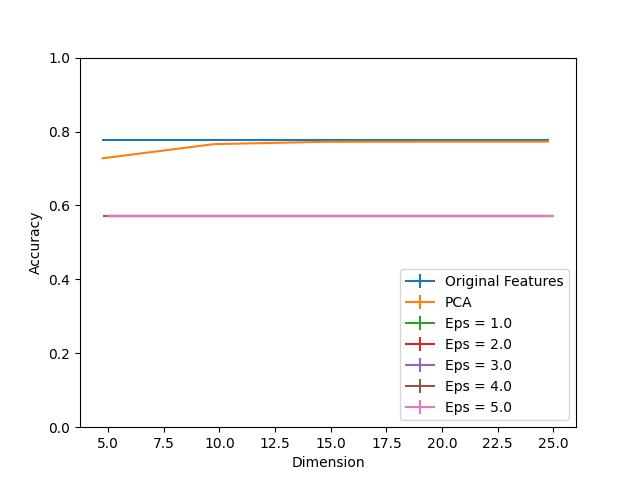

The table this chart was drawn from, first rows:
Dimension, PCA, Eps = 1.0, Eps = 1.0 25, Eps = 1.0 75, Eps = 2.0, Eps = 2.0 25, Eps = 2.0 75, Eps = 3.0, Eps = 3.0 25, Eps = 3.0 75, Eps = 4.0, Eps = 4.0 25, Eps = 4.0 75, Eps = 5.0, Eps = 5.0 25, Eps = 5.0 75, Original Features
5, 0.7276, 0.5721, 0.0, 0.0, 0.5721, 0.0, 0.0, 0.5721, 0.0, 0.0, 0.5721, 0.0, 0.0, 0.5721, 0.0, 0.0, 0.7762
10, 0.7658, 0.5721, 0.0, 0.0, 0.5721, 0.0, 0.0, 0.5721, 0.0, 0.0, 0.5721, 0.0, 0.0, 0.5721, 0.0, 0.0, 0.7762
15, 0.7722, 0.5721, 0.0, 0.0, 0.5721, 0.0, 0.0, 0.5721, 0.0, 0.0, 0.5721, 0.0, 0.0, 0.5721, 0.0, 0.0, 0.7762
20, 0.7726, 0.5721, 0.0, 0.0, 0.5721, 0.0, 0.0, 0.5721, 0.0, 0.0, 0.5721, 0.0, 0.0, 0.5721, 0.0, 0.0, 0.7762
25, 0.7727, 0.5721, 0.0, 0.0, 0.5721, 0.0, 0.0, 0.5721, 0.0, 0.0, 0.5721, 0.0, 0.0, 0.5721, 0.0, 0.0, 0.7762
